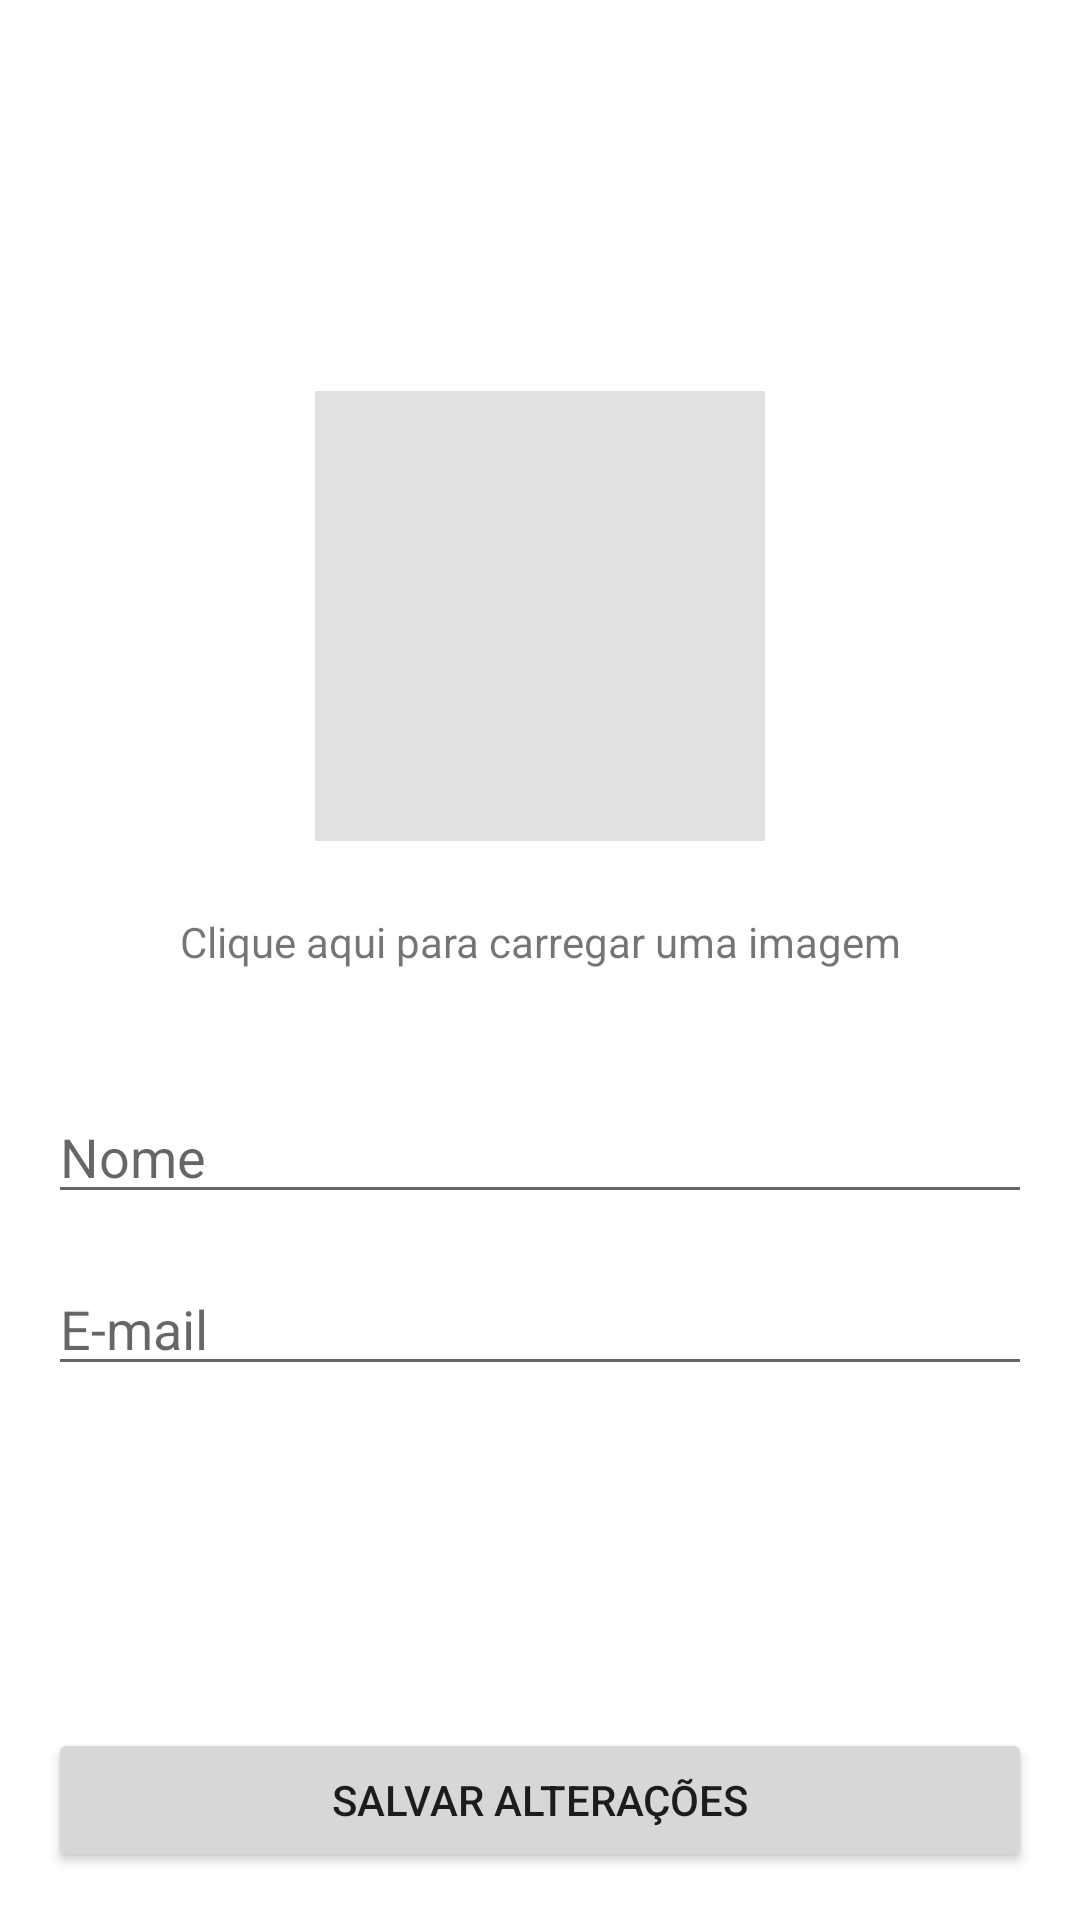

Produce the Android XML layout that renders to this screen, including the resource entries it uses.
<!-- AndroidManifest.xml: application theme Theme.KeepInMind -->
<!-- res/layout/activity_profile.xml -->
<?xml version="1.0" encoding="utf-8"?>
<androidx.constraintlayout.widget.ConstraintLayout xmlns:android="http://schemas.android.com/apk/res/android"
    xmlns:app="http://schemas.android.com/apk/res-auto"
    xmlns:tools="http://schemas.android.com/tools"
    android:layout_width="match_parent"
    android:layout_height="match_parent"
    android:padding="16dp"
    tools:context=".ui.ProfileActivity">

    <ImageView
        android:id="@+id/profile_iv"
        android:layout_width="150dp"
        android:layout_height="150dp"
        android:background="#20111111"
        android:scaleType="centerCrop"
        app:layout_constraintBottom_toTopOf="@id/profile_tv_load_image"
        app:layout_constraintDimensionRatio="1:1"
        app:layout_constraintEnd_toEndOf="parent"
        app:layout_constraintStart_toStartOf="parent"
        app:layout_constraintTop_toTopOf="parent"
        app:layout_constraintVertical_chainStyle="packed" />

    <TextView
        android:id="@+id/profile_tv_load_image"
        android:layout_width="0dp"
        android:layout_height="wrap_content"
        android:layout_margin="16dp"
        android:gravity="center"
        android:padding="8dp"
        android:text="Clique aqui para carregar uma imagem"
        app:layout_constraintBottom_toTopOf="@id/profile_et_username"
        app:layout_constraintEnd_toEndOf="parent"
        app:layout_constraintStart_toStartOf="parent"
        app:layout_constraintTop_toBottomOf="@id/profile_iv" />

    <EditText
        android:id="@+id/profile_et_username"
        android:layout_width="0dp"
        android:layout_height="wrap_content"
        android:layout_marginTop="16dp"
        android:hint="@string/name"
        android:inputType="textPersonName"
        app:layout_constraintBottom_toTopOf="@id/profile_et_email"
        app:layout_constraintEnd_toEndOf="parent"
        app:layout_constraintStart_toStartOf="parent"
        app:layout_constraintTop_toBottomOf="@id/profile_tv_load_image" />

    <EditText
        android:id="@+id/profile_et_email"
        android:layout_width="0dp"
        android:layout_height="wrap_content"
        android:layout_marginTop="16dp"
        android:hint="@string/e_mail"
        android:inputType="textEmailAddress"
        app:layout_constraintBottom_toTopOf="@id/profile_btn_save"
        app:layout_constraintEnd_toEndOf="parent"
        app:layout_constraintStart_toStartOf="parent"
        app:layout_constraintTop_toBottomOf="@id/profile_et_username" />

    <Button
        android:id="@+id/profile_btn_save"
        android:layout_width="0dp"
        android:text="@string/save_profile"
        android:layout_height="wrap_content"
        app:layout_constraintBottom_toBottomOf="parent"
        app:layout_constraintEnd_toEndOf="parent"
        app:layout_constraintStart_toStartOf="parent"/>

</androidx.constraintlayout.widget.ConstraintLayout>
<!-- resources referenced by this layout -->
<resources>
  <string name="e_mail">E-mail</string>
  <string name="name">Nome</string>
  <string name="save_profile">Salvar Alterações</string>
  <style name="Theme.KeepInMind" parent="Theme.MaterialComponents.DayNight.NoActionBar">
          
          <item name="colorPrimary">@color/purple_500</item>
          <item name="colorPrimaryVariant">@color/purple_700</item>
          <item name="colorOnPrimary">@color/white</item>
          
          <item name="colorSecondary">@color/teal_200</item>
          <item name="colorSecondaryVariant">@color/teal_700</item>
          <item name="colorOnSecondary">@color/black</item>
          
  
          
      </style>
  <color name="purple_500">#FF6200EE</color>
  <color name="purple_700">#070707</color>
  <color name="white">#FFFFFFFF</color>
  <color name="teal_200">#FF03DAC5</color>
  <color name="teal_700">#FF018786</color>
  <color name="black">#FF000000</color>
</resources>
